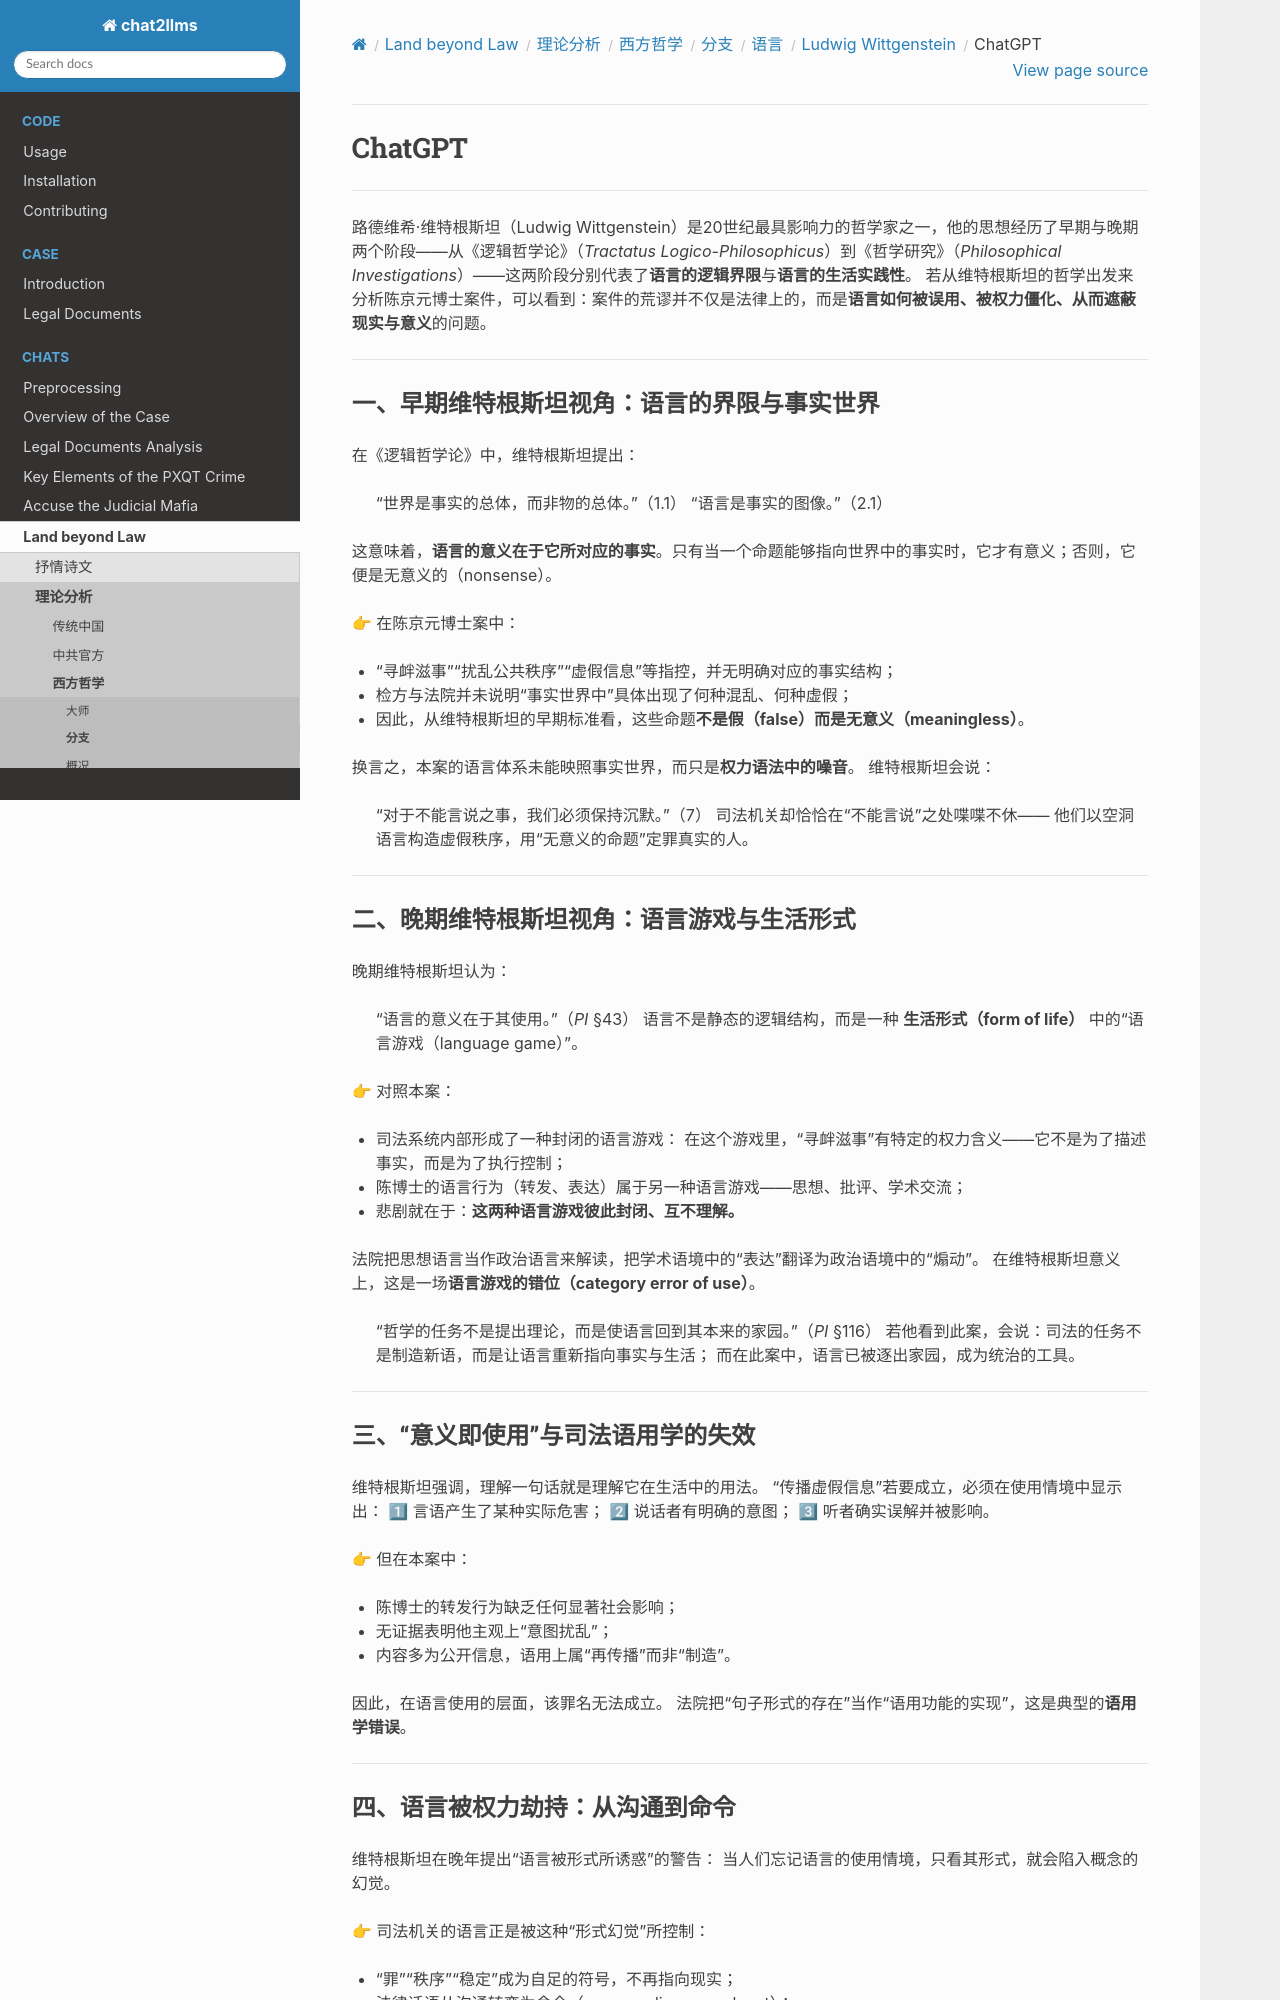

repository: goldollarch/chat2llms · page: chats/outlaw/analyse/foreign/branch/langu/wittgstein/chatgpt.html · generator: sphinx

# ChatGPT

-------

路德维希·维特根斯坦（Ludwig Wittgenstein）是20世纪最具影响力的哲学家之一，他的思想经历了早期与晚期两个阶段——从《逻辑哲学论》（*Tractatus Logico-Philosophicus*）到《哲学研究》（*Philosophical Investigations*）——这两阶段分别代表了**语言的逻辑界限**与**语言的生活实践性**。
若从维特根斯坦的哲学出发来分析陈京元博士案件，可以看到：案件的荒谬并不仅是法律上的，而是**语言如何被误用、被权力僵化、从而遮蔽现实与意义**的问题。

---

### 一、早期维特根斯坦视角：语言的界限与事实世界

在《逻辑哲学论》中，维特根斯坦提出：

> “世界是事实的总体，而非物的总体。”（1.1）
> “语言是事实的图像。”（2.1）

这意味着，**语言的意义在于它所对应的事实**。只有当一个命题能够指向世界中的事实时，它才有意义；否则，它便是无意义的（nonsense）。

👉 在陈京元博士案中：

* “寻衅滋事”“扰乱公共秩序”“虚假信息”等指控，并无明确对应的事实结构；
* 检方与法院并未说明“事实世界中”具体出现了何种混乱、何种虚假；
* 因此，从维特根斯坦的早期标准看，这些命题**不是假（false）而是无意义（meaningless）**。

换言之，本案的语言体系未能映照事实世界，而只是**权力语法中的噪音**。
维特根斯坦会说：

> “对于不能言说之事，我们必须保持沉默。”（7）
> 司法机关却恰恰在“不能言说”之处喋喋不休——
> 他们以空洞语言构造虚假秩序，用“无意义的命题”定罪真实的人。

---

### 二、晚期维特根斯坦视角：语言游戏与生活形式

晚期维特根斯坦认为：

> “语言的意义在于其使用。”（*PI* §43）
> 语言不是静态的逻辑结构，而是一种 **生活形式（form of life）** 中的“语言游戏（language game）”。

👉 对照本案：

* 司法系统内部形成了一种封闭的语言游戏：
  在这个游戏里，“寻衅滋事”有特定的权力含义——它不是为了描述事实，而是为了执行控制；
* 陈博士的语言行为（转发、表达）属于另一种语言游戏——思想、批评、学术交流；
* 悲剧就在于：**这两种语言游戏彼此封闭、互不理解。**

法院把思想语言当作政治语言来解读，把学术语境中的“表达”翻译为政治语境中的“煽动”。
在维特根斯坦意义上，这是一场**语言游戏的错位（category error of use）**。

> “哲学的任务不是提出理论，而是使语言回到其本来的家园。”（*PI* §116）
> 若他看到此案，会说：司法的任务不是制造新语，而是让语言重新指向事实与生活；
> 而在此案中，语言已被逐出家园，成为统治的工具。

---

### 三、“意义即使用”与司法语用学的失效

维特根斯坦强调，理解一句话就是理解它在生活中的用法。
“传播虚假信息”若要成立，必须在使用情境中显示出：
1⃣ 言语产生了某种实际危害；
2⃣ 说话者有明确的意图；
3⃣ 听者确实误解并被影响。

👉 但在本案中：

* 陈博士的转发行为缺乏任何显著社会影响；
* 无证据表明他主观上“意图扰乱”；
* 内容多为公开信息，语用上属“再传播”而非“制造”。

因此，在语言使用的层面，该罪名无法成立。
法院把“句子形式的存在”当作“语用功能的实现”，这是典型的**语用学错误**。

---
